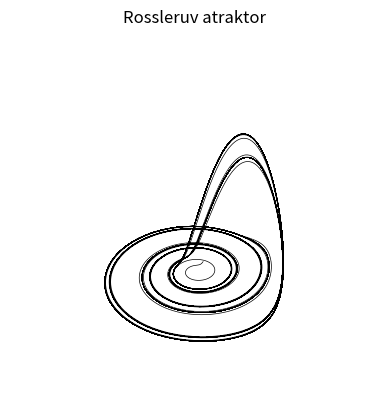

Python code for this plot:
#vykresli Rossleruv atraktor

import matplotlib.pyplot as mal
import numpy as num

# parametry
a = 0.21
b = 0.21
c = 5.71

# definice systemu ODE
def ross(xyz, *, a, b, c):
    x, y, z = xyz
    dx = - y - z
    dy = x + a * y
    dz = b +z * (x - c)
    return num.array([dx, dy, dz])

dt = 0.01 # delka casoveho kroku
kroku = 100000 # pocet kroku

podm = num.empty((kroku + 1, 3))  # vice pocatecnich podminek
podm[0] = (0, 1, 1.05)  # nastaveni podminek v case 0
for p in range(kroku):
    podm[p + 1] = podm[p] + ross(podm[p], a=a, b=b, c=c) * dt

# kresleni
ax = mal.figure().add_subplot(projection='3d')

ax.plot(*podm.T, lw=0.5, color = 'black')
ax.set_xlabel("X")
ax.set_ylabel("Y")
ax.set_zlabel("Z")
ax.set_title("Rossleruv atraktor")
mal.axis('off') # bez os

mal.show()
